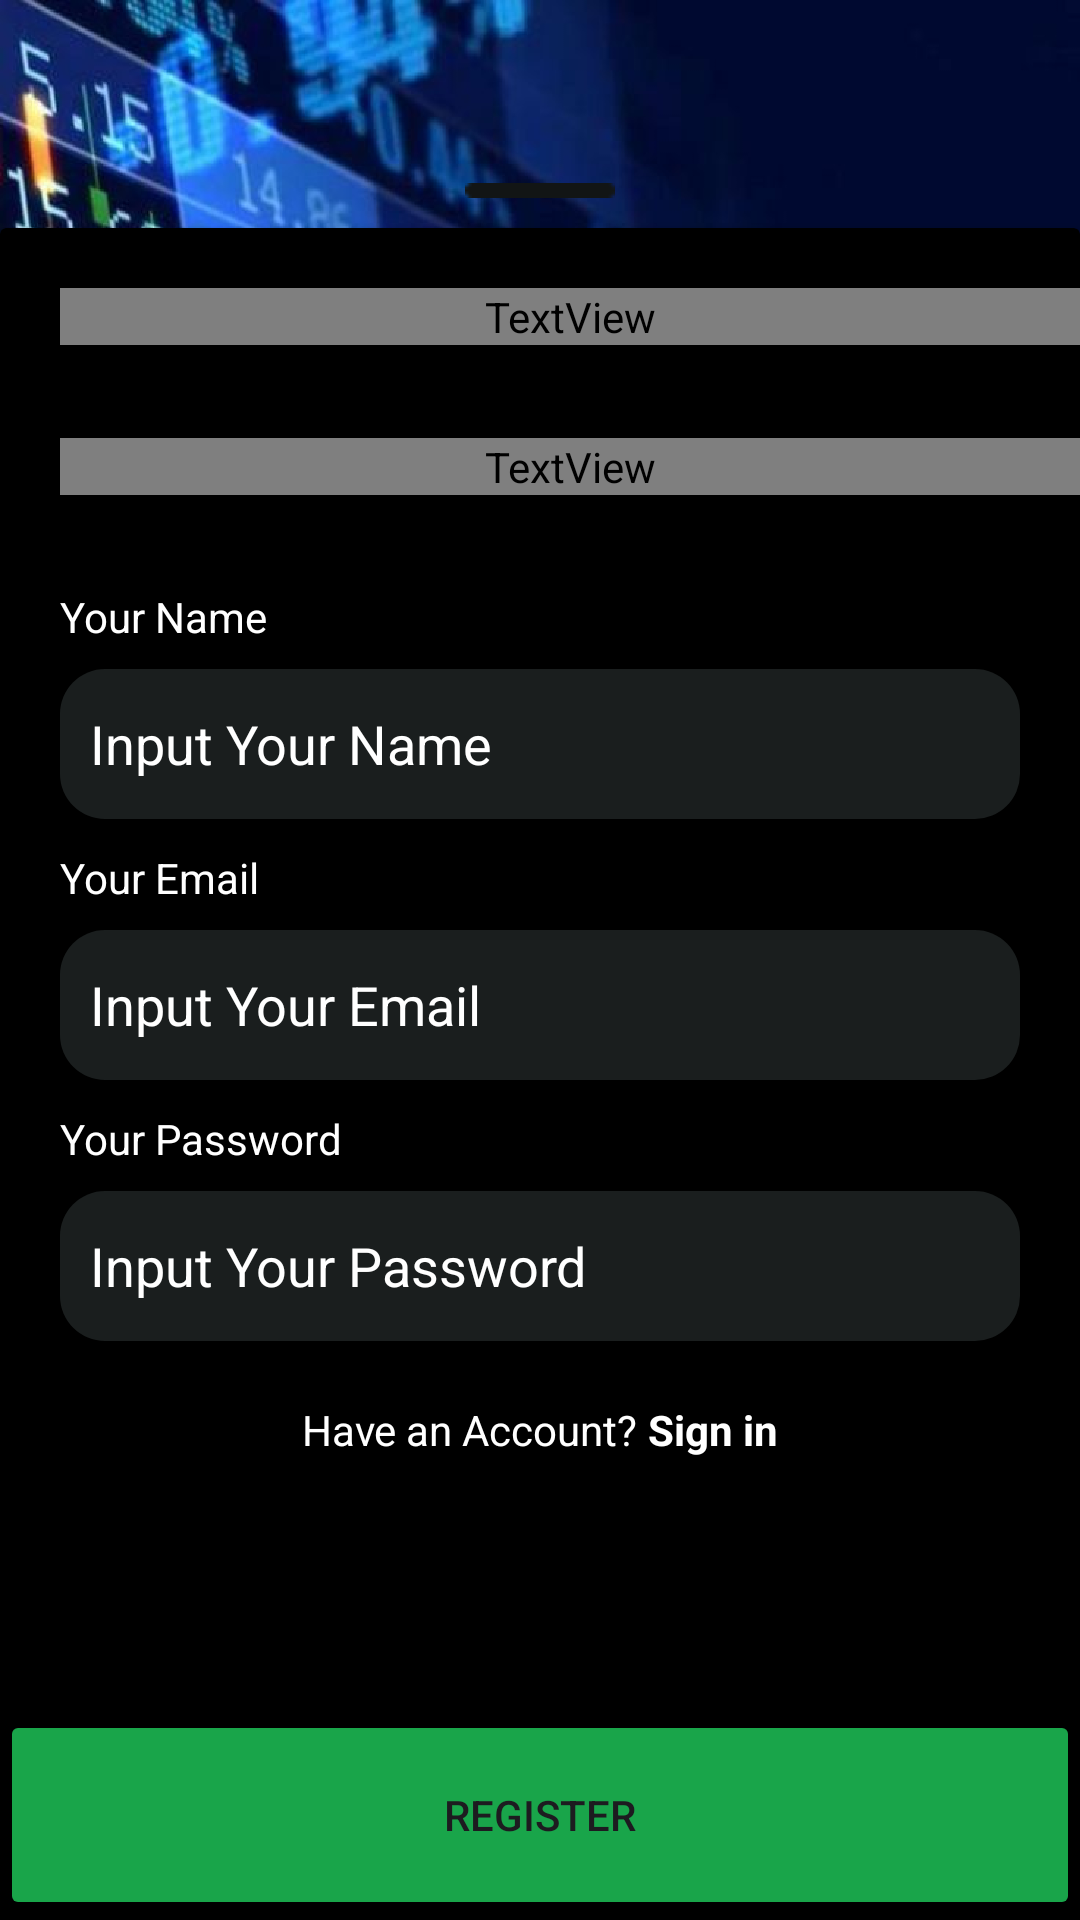

Android layout source for this screen:
<!-- AndroidManifest.xml: application theme Theme.LoginKalkulator -->
<!-- res/layout/activity_register.xml -->
<?xml version="1.0" encoding="utf-8"?>
<androidx.constraintlayout.widget.ConstraintLayout xmlns:android="http://schemas.android.com/apk/res/android"
    xmlns:app="http://schemas.android.com/apk/res-auto"
    xmlns:tools="http://schemas.android.com/tools"
    android:layout_width="match_parent"
    android:layout_height="match_parent"
    tools:context=".MainActivity"
    android:background="@drawable/baground2">

    <ImageView
        android:id="@+id/img_rectangel"
        android:layout_width="wrap_content"
        android:layout_height="wrap_content"
        android:src="@drawable/rectangle"
        android:layout_marginBottom="10dp"
        app:layout_constraintRight_toRightOf="parent"
        app:layout_constraintLeft_toLeftOf="parent"
        app:layout_constraintBottom_toTopOf="@id/cv_black"

        />

    <androidx.cardview.widget.CardView
        android:id="@+id/cv_black"
        android:layout_width="match_parent"
        android:layout_height="500dp"
        android:layout_marginBottom="64dp"
        android:backgroundTint="@color/black"
        android:padding="30dp"
        app:layout_constraintBottom_toBottomOf="parent">

        <TextView
            android:id="@+id/tv_registerview"
            android:layout_width="match_parent"
            android:layout_height="wrap_content"
            android:layout_marginLeft="20dp"
            android:layout_marginTop="20dp"
            android:fontFamily="@font/playfairdisplaysemibold"
            android:text="Register"
            android:textColor="@color/white"
            android:textSize="30dp" />

        <TextView
            android:layout_width="match_parent"
            android:layout_height="wrap_content"
            android:layout_marginLeft="20dp"
            android:layout_marginTop="70dp"
            android:fontFamily="@font/playfairdisplaysemibold"
            android:text="Crerate Your Account"

            android:textColor="@color/white"
            android:textSize="20dp" />

        <LinearLayout
            android:layout_width="match_parent"
            android:layout_height="wrap_content"
            android:layout_marginTop="100dp"
            android:orientation="vertical"
            android:padding="20dp">

            <TextView
                android:layout_width="match_parent"
                android:layout_height="wrap_content"
                android:text="Your Name"
                android:textColor="@color/white" />

            <EditText
                android:id="@+id/et_name"
                android:layout_width="match_parent"
                android:layout_height="50dp"
                android:layout_marginTop="8dp"
                android:background="@drawable/shape"
                android:hint="Input Your Name"
                android:paddingLeft="10dp"
                android:textColorHint="@color/white"

                />
            <TextView
                android:layout_width="match_parent"
                android:layout_height="wrap_content"
                android:layout_marginTop="10dp"
                android:text="Your Email"
                android:textColor="@color/white" />

            <EditText
                android:id="@+id/et_email"
                android:layout_width="match_parent"
                android:layout_height="50dp"
                android:layout_marginTop="8dp"
                android:background="@drawable/shape"
                android:hint="Input Your Email"
                android:paddingLeft="10dp"
                android:textColorHint="@color/white"

                />

            <TextView
                android:layout_width="match_parent"
                android:layout_height="wrap_content"
                android:layout_marginTop="10dp"
                android:text="Your Password"

                android:textColor="@color/white" />

            <EditText
                android:id="@+id/et_password"
                android:layout_width="match_parent"
                android:layout_height="50dp"
                android:layout_marginTop="8dp"
                android:background="@drawable/shape"
                android:hint="Input Your Password"
                android:paddingLeft="10dp"
                android:textColorHint="@color/white"
                android:drawableEnd="@drawable/ic_eye"
                android:paddingRight="10dp"

                />
            <LinearLayout
                android:layout_width="match_parent"
                android:layout_height="wrap_content"
                android:layout_marginTop="20dp"
                android:orientation="horizontal"
                android:gravity="center">
                <TextView
                    android:layout_width="wrap_content"
                    android:layout_height="wrap_content"
                    android:text="Have an Account?"
                    android:textColor="@color/white"/>

                <TextView
                    android:layout_width="wrap_content"
                    android:layout_height="wrap_content"
                    android:text=" Sign in"
                    android:textStyle="bold"
                    android:textSize="14dp"
                    android:textColor="@color/white"
                    android:id="@+id/tv_sign_in"
                    />
            </LinearLayout>


        </LinearLayout>


    </androidx.cardview.widget.CardView>

    <Button
        android:layout_width="match_parent"
        android:layout_height="70dp"
        app:layout_constraintBottom_toBottomOf="parent"
        android:id="@+id/btn_register"
        android:text="Register"
        android:backgroundTint="#19A54A"
        android:height="50dp"/>




</androidx.constraintlayout.widget.ConstraintLayout>
<!-- resources referenced by this layout -->
<resources>
  <color name="black">#FF000000</color>
  <color name="white">#FFFFFFFF</color>
  <!-- drawable baground2: png bitmap (drawable, 779565 bytes) -->
  <!-- drawable rectangle: png bitmap (drawable, 189 bytes) -->
  <!-- drawable shape (drawable) -->
  <?xml version="1.0" encoding="utf-8"?>
  <shape android:shape="rectangle" xmlns:android="http://schemas.android.com/apk/res/android">
      <solid android:color="#1A1E1E"/>
      <corners android:radius="15sp"/>
  
  </shape>
  <style name="Theme.LoginKalkulator" parent="Base.Theme.LoginKalkulator" />
  <style name="Base.Theme.LoginKalkulator" parent="Theme.Material3.DayNight.NoActionBar">
          
          
      </style>
</resources>
